Dataset: dataset_split (GitHub, Ibad2004/plant_Disease_detection). Classes: pepper bell bacterial spot, pepper bell healthy, potato early blight, potato late blight, potato healthy, tomato bacterial spot, tomato early blight, tomato late blight, tomato leaf mold, tomato septoria leaf spot, tomato two-spotted spider mite, tomato target spot, tomato yellow leaf curl virus, tomato mosaic virus, tomato healthy.

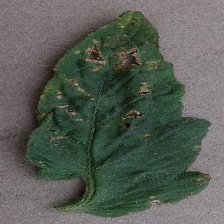
Label: tomato bacterial spot

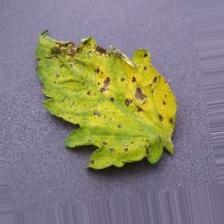
Label: tomato septoria leaf spot

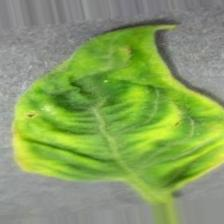
Label: tomato yellow leaf curl virus

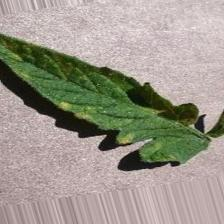
Label: tomato leaf mold

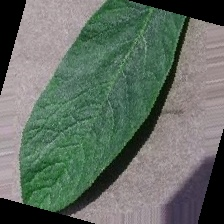
Label: potato healthy

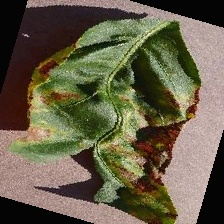
Label: pepper bell bacterial spot
